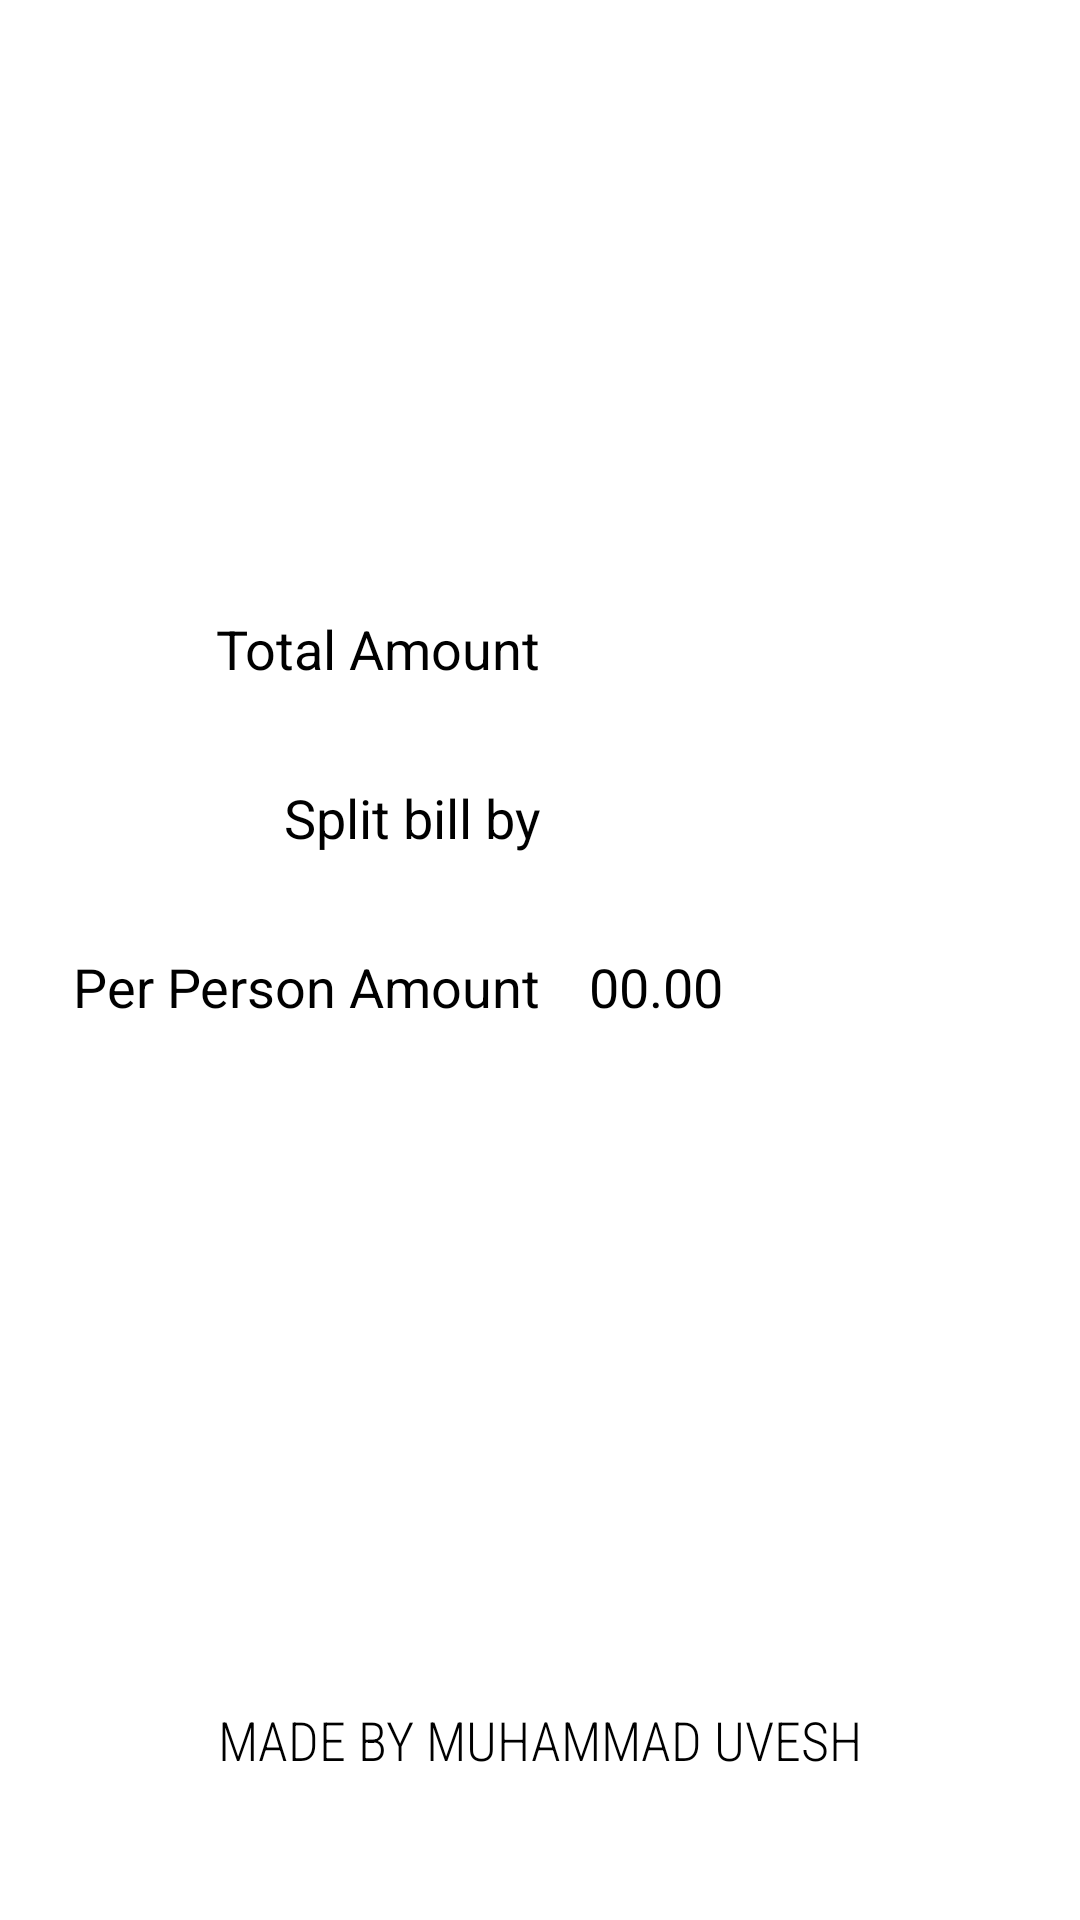

Layout XML and referenced resources for this Android screen:
<!-- AndroidManifest.xml: application theme Theme.TipCalculator -->
<!-- res/layout/activity_split_bill.xml -->
<?xml version="1.0" encoding="utf-8"?>
<androidx.constraintlayout.widget.ConstraintLayout xmlns:android="http://schemas.android.com/apk/res/android"
    xmlns:app="http://schemas.android.com/apk/res-auto"
    xmlns:tools="http://schemas.android.com/tools"
    android:layout_width="match_parent"
    android:layout_height="match_parent"
    tools:context=".SplitBill">

    <TextView
        android:id="@+id/tvTotal"
        android:layout_width="wrap_content"
        android:layout_height="wrap_content"
        android:layout_marginStart="72dp"
        android:layout_marginTop="204dp"
        android:text="@string/total_amount"
        android:textColor="#000000"
        android:textSize="18sp"
        app:layout_constraintStart_toStartOf="parent"
        app:layout_constraintTop_toTopOf="parent" />

    <EditText
        android:id="@+id/etAmount"
        android:layout_width="150dp"
        android:layout_height="wrap_content"
        android:layout_marginStart="16dp"
        android:ems="10"
        android:textSize="18sp"
        android:textColor="#000000"
        android:textColorHint="#000000"
        android:inputType="numberDecimal"
        app:layout_constraintBottom_toBottomOf="@+id/tvTotal"
        app:layout_constraintStart_toEndOf="@+id/tvTotal"
        android:autofillHints="@string/total_amount"
        tools:ignore="LabelFor" />

    <TextView
        android:id="@+id/splitBill"
        android:layout_width="wrap_content"
        android:layout_height="wrap_content"
        android:layout_marginTop="32dp"
        android:text="@string/split_bill_by"
        android:textSize="18sp"
        android:textColor="#000000"
        app:layout_constraintEnd_toEndOf="@+id/tvTotal"
        app:layout_constraintTop_toBottomOf="@+id/tvTotal" />

    <EditText
        android:id="@+id/etPerson"
        android:layout_width="150dp"
        android:layout_height="wrap_content"
        android:ems="10"
        android:textSize="18sp"
        android:textColorHint="#000000"
        android:textColor="#000000"
        android:inputType="numberDecimal"
        app:layout_constraintBottom_toBottomOf="@+id/splitBill"
        app:layout_constraintStart_toStartOf="@+id/etAmount"
        android:autofillHints="@string/split_bill_by"
        tools:ignore="LabelFor" />

    <TextView
        android:id="@+id/perPerson"
        android:layout_width="wrap_content"
        android:layout_height="wrap_content"
        android:layout_marginTop="32dp"
        android:text="@string/pePerson"
        android:textSize="18sp"
        android:textColor="#000000"
        app:layout_constraintEnd_toEndOf="@+id/splitBill"
        app:layout_constraintTop_toBottomOf="@+id/splitBill" />

    <TextView
        android:id="@+id/splitAmount"
        android:layout_width="wrap_content"
        android:layout_height="wrap_content"
        android:text="@string/_00_00"
        android:textSize="18sp"
        android:textColor="#000000"
        app:layout_constraintBottom_toBottomOf="@+id/perPerson"
        app:layout_constraintStart_toStartOf="@+id/etPerson"
        app:layout_constraintTop_toTopOf="@+id/perPerson" />

    <TextView
        android:id="@+id/footer2"
        android:layout_width="wrap_content"
        android:layout_height="wrap_content"
        android:layout_marginBottom="48dp"
        android:fontFamily="sans-serif-condensed-light"
        android:text="@string/made_with_by_uvesh"
        android:textSize="18sp"
        app:layout_constraintBottom_toBottomOf="parent"
        app:layout_constraintEnd_toEndOf="parent"
        app:layout_constraintStart_toStartOf="parent" />


</androidx.constraintlayout.widget.ConstraintLayout>
<!-- resources referenced by this layout -->
<resources>
  <string name="_00_00">00.00</string>
  <string name="made_with_by_uvesh">MADE BY MUHAMMAD UVESH</string>
  <string name="pePerson">Per Person Amount</string>
  <string name="split_bill_by">Split bill by</string>
  <string name="total_amount">Total Amount</string>
  <style name="Theme.TipCalculator" parent="Theme.MaterialComponents.DayNight.DarkActionBar">
          
          <item name="colorPrimary">@color/purple_200</item>
          <item name="colorPrimaryVariant">@color/purple_700</item>
          <item name="colorOnPrimary">@color/white</item>
          
          <item name="colorSecondary">@color/teal_200</item>
          <item name="colorSecondaryVariant">@color/teal_200</item>
          <item name="colorOnSecondary">@color/white</item>
          
          <item name="android:statusBarColor" tools:targetApi="l">?attr/colorPrimaryVariant</item>
          
      </style>
  <color name="purple_200">#5800FF</color>
  <color name="purple_700">#0096FF</color>
  <color name="white">#F9F9F9</color>
  <color name="teal_200">#FF03DAC5</color>
</resources>
